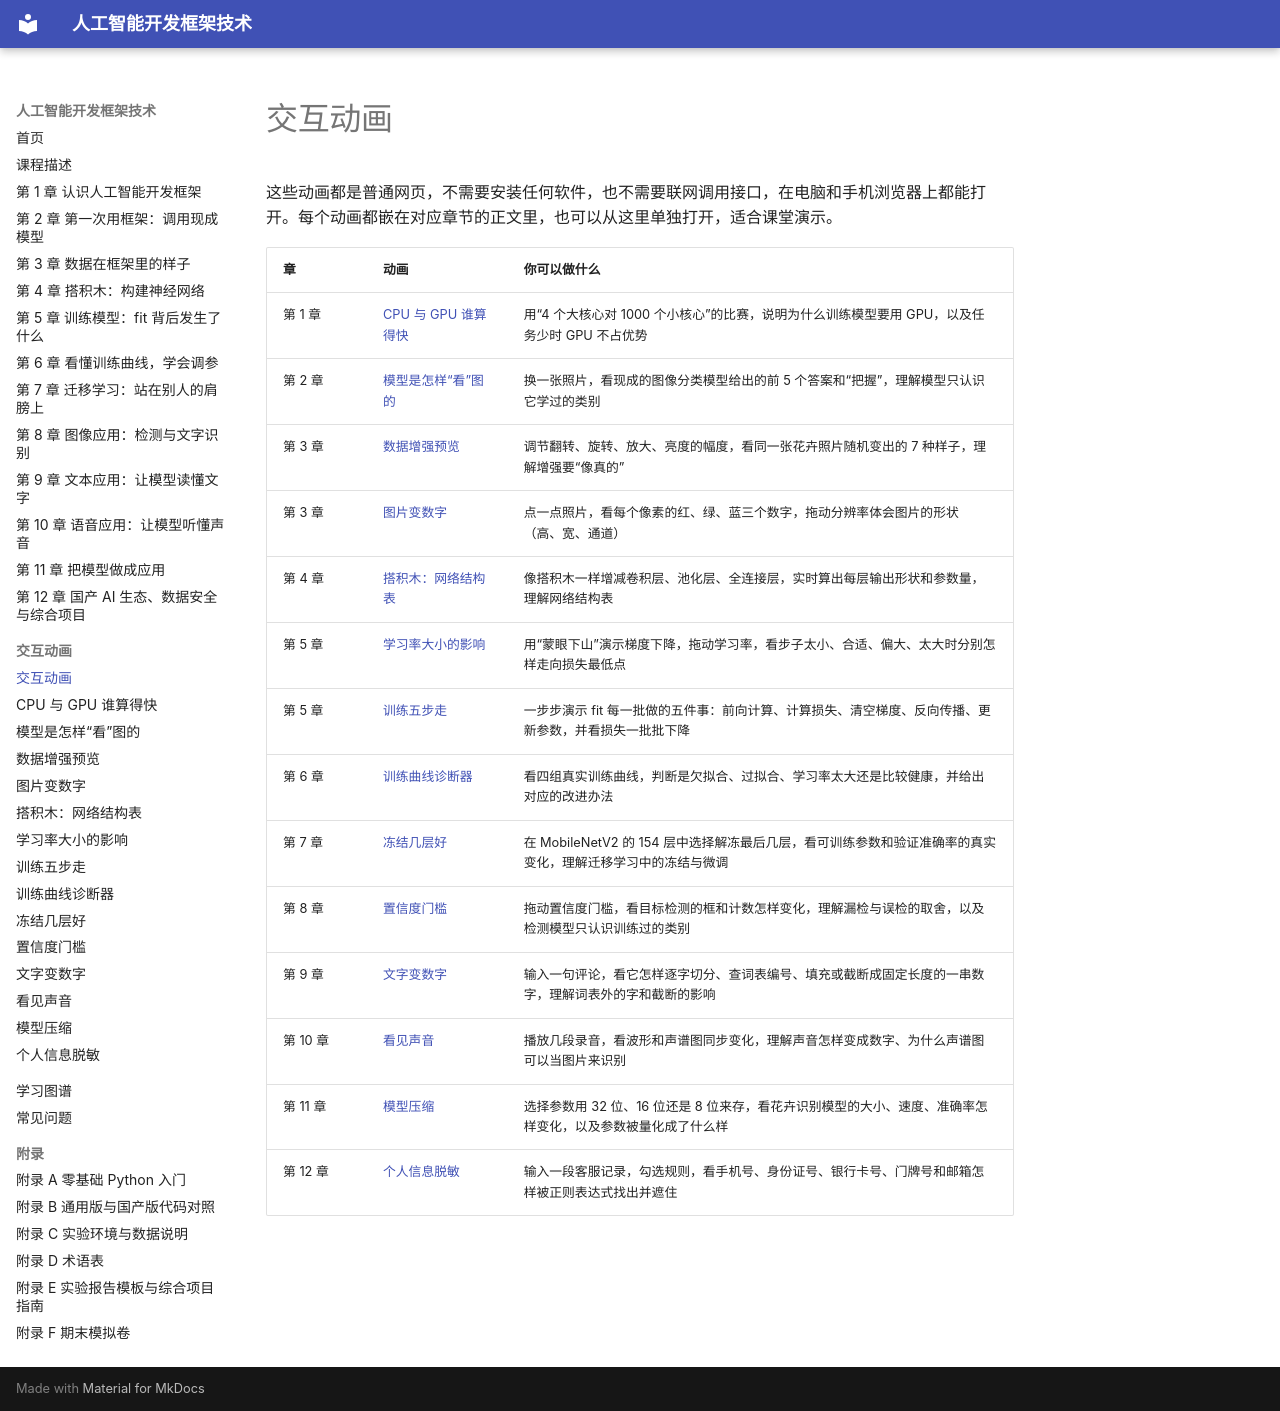

repository: MingziFu9/ai-frameworks · page: sims/index.html · generator: mkdocs

---
title: 交互动画
description: 本书配套的交互动画，可以在浏览器里直接操作，帮助理解抽象概念
---

# 交互动画

这些动画都是普通网页，不需要安装任何软件，也不需要联网调用接口，在电脑和手机浏览器上都能打开。每个动画都嵌在对应章节的正文里，也可以从这里单独打开，适合课堂演示。

<!-- sims:start -->
| 章 | 动画 | 你可以做什么 |
|---|---|---|
| 第 1 章 | [CPU 与 GPU 谁算得快](cpu-gpu-race/index.md) | 用“4 个大核心对 1000 个小核心”的比赛，说明为什么训练模型要用 GPU，以及任务少时 GPU 不占优势 |
| 第 2 章 | [模型是怎样“看”图的](model-top5/index.md) | 换一张照片，看现成的图像分类模型给出的前 5 个答案和“把握”，理解模型只认识它学过的类别 |
| 第 3 章 | [数据增强预览](augment-preview/index.md) | 调节翻转、旋转、放大、亮度的幅度，看同一张花卉照片随机变出的 7 种样子，理解增强要“像真的” |
| 第 3 章 | [图片变数字](image-to-numbers/index.md) | 点一点照片，看每个像素的红、绿、蓝三个数字，拖动分辨率体会图片的形状（高、宽、通道） |
| 第 4 章 | [搭积木：网络结构表](layer-blocks/index.md) | 像搭积木一样增减卷积层、池化层、全连接层，实时算出每层输出形状和参数量，理解网络结构表 |
| 第 5 章 | [学习率大小的影响](learning-rate/index.md) | 用“蒙眼下山”演示梯度下降，拖动学习率，看步子太小、合适、偏大、太大时分别怎样走向损失最低点 |
| 第 5 章 | [训练五步走](train-five-steps/index.md) | 一步步演示 fit 每一批做的五件事：前向计算、计算损失、清空梯度、反向传播、更新参数，并看损失一批批下降 |
| 第 6 章 | [训练曲线诊断器](curve-doctor/index.md) | 看四组真实训练曲线，判断是欠拟合、过拟合、学习率太大还是比较健康，并给出对应的改进办法 |
| 第 7 章 | [冻结几层好](freeze-layers/index.md) | 在 MobileNetV2 的 154 层中选择解冻最后几层，看可训练参数和验证准确率的真实变化，理解迁移学习中的冻结与微调 |
| 第 8 章 | [置信度门槛](confidence-threshold/index.md) | 拖动置信度门槛，看目标检测的框和计数怎样变化，理解漏检与误检的取舍，以及检测模型只认识训练过的类别 |
| 第 9 章 | [文字变数字](text-to-numbers/index.md) | 输入一句评论，看它怎样逐字切分、查词表编号、填充或截断成固定长度的一串数字，理解词表外的字和截断的影响 |
| 第 10 章 | [看见声音](hear-sound/index.md) | 播放几段录音，看波形和声谱图同步变化，理解声音怎样变成数字、为什么声谱图可以当图片来识别 |
| 第 11 章 | [模型压缩](model-compress/index.md) | 选择参数用 32 位、16 位还是 8 位来存，看花卉识别模型的大小、速度、准确率怎样变化，以及参数被量化成了什么样 |
| 第 12 章 | [个人信息脱敏](desensitize/index.md) | 输入一段客服记录，勾选规则，看手机号、身份证号、银行卡号、门牌号和邮箱怎样被正则表达式找出并遮住 |
<!-- sims:end -->
